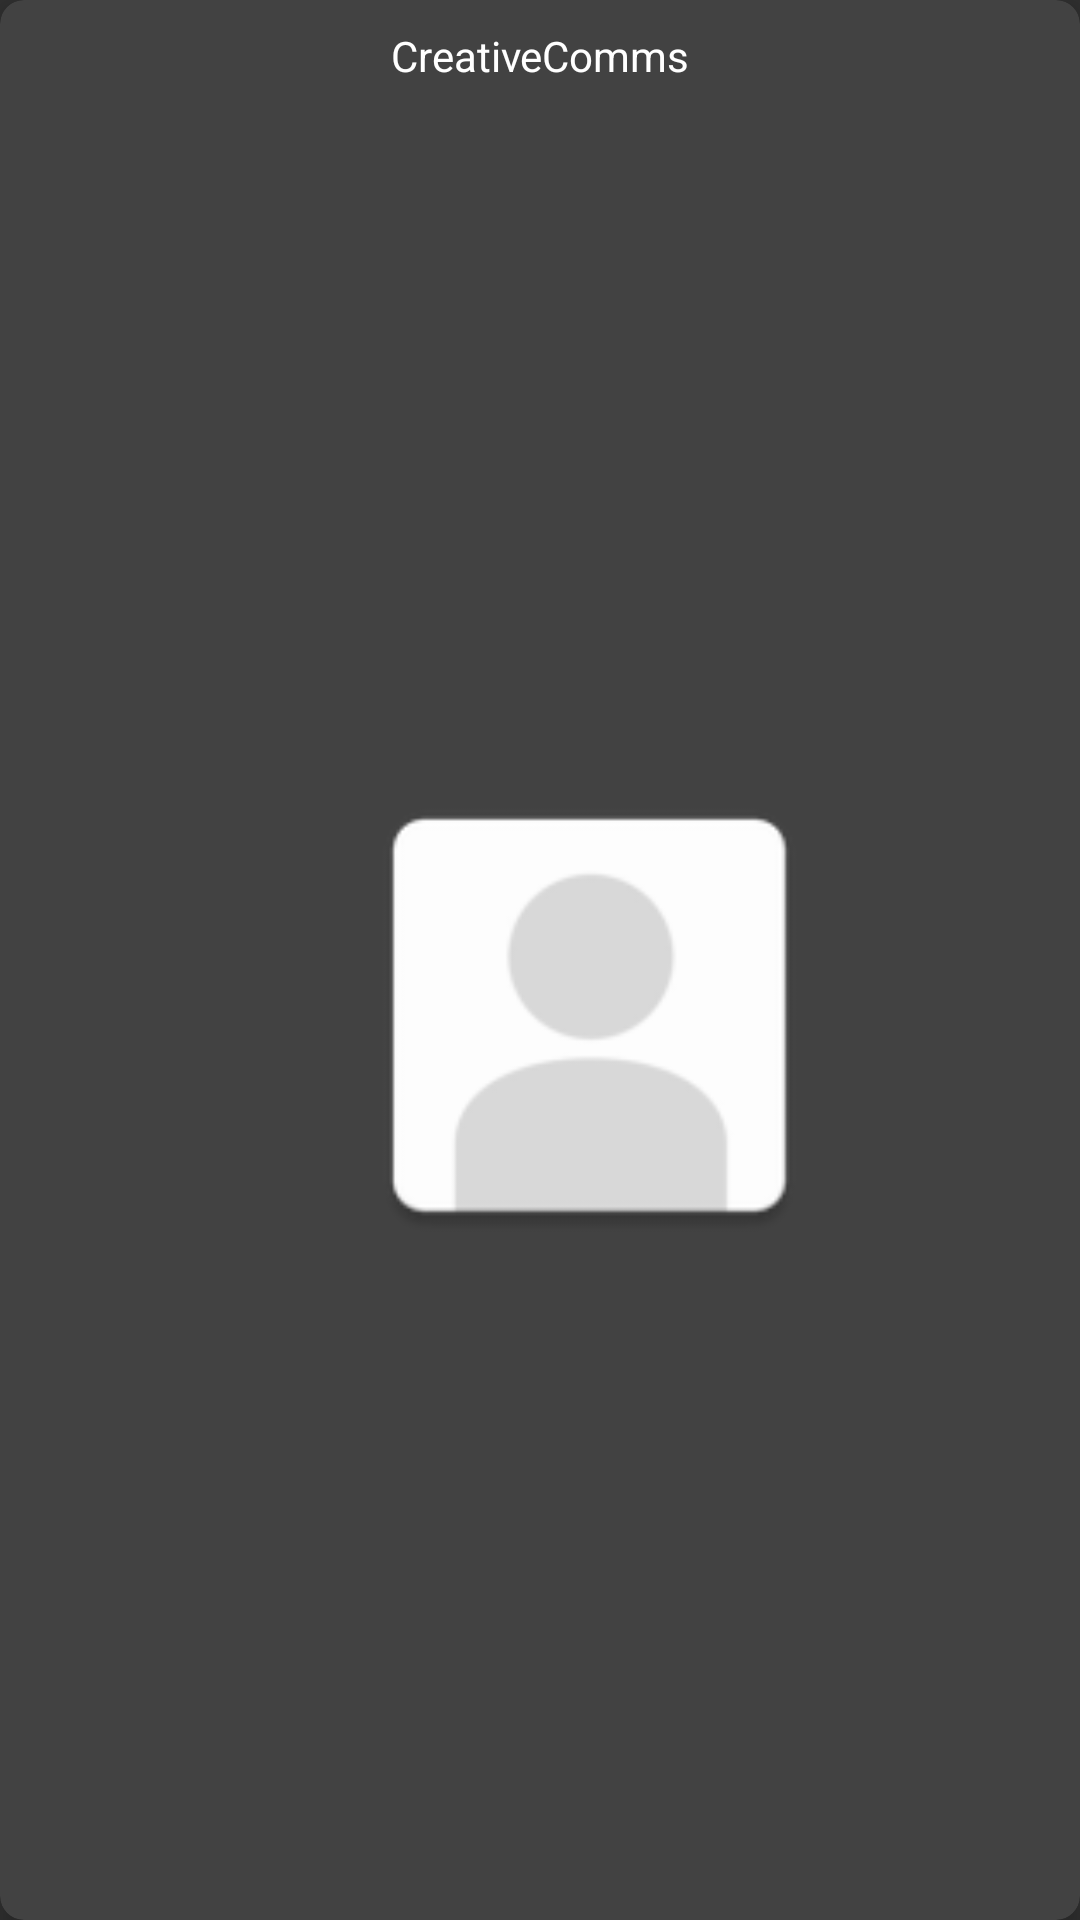

This screen was rendered from an Android layout file. Write that file and the resources it references.
<!-- AndroidManifest.xml: application theme Theme.AppCompat.NoActionBar -->
<!-- res/layout/view_commission_item.xml -->
<?xml version="1.0" encoding="utf-8"?>
<androidx.cardview.widget.CardView
    xmlns:android="http://schemas.android.com/apk/res/android"
    xmlns:app="http://schemas.android.com/apk/res-auto"
    android:layout_width="match_parent"
    android:layout_height="wrap_content"
    android:layout_gravity="center"
    android:layout_margin="10dp"
    app:cardCornerRadius="8dp"
    app:cardElevation="5dp">

    
    <LinearLayout
        android:layout_width="match_parent"
        android:layout_height="match_parent"
        android:orientation="vertical">

        <TextView
            android:id="@+id/commTitle"
            android:layout_width="match_parent"
            android:layout_height="wrap_content"
            android:layout_gravity="center"
            android:layout_margin="5dp"
            android:padding="4dp"
            android:text="@string/app_name"
            android:textAlignment="center"
            android:textColor="@color/white" />

        <LinearLayout
            android:layout_width="match_parent"
            android:layout_height="match_parent"
            android:orientation="horizontal">

            <ImageView
                android:id="@+id/commPic"
                android:layout_width="383dp"
                android:layout_height="173dp"
                android:layout_gravity="center"
                android:layout_margin="5dp"
                android:padding="4dp"
                android:src="@mipmap/ic_launcher" />


        </LinearLayout>
    </LinearLayout>

</androidx.cardview.widget.CardView>
<!-- resources referenced by this layout -->
<resources>
  <!-- mipmap ic_launcher: png bitmap (mipmap-hdpi, 1381 bytes) -->
  <string name="app_name">CreativeComms</string>
  <!-- not gathered from this repository: default colours our renderer supplied (Android Studio template values) -->
  <color name="white">#FFFFFFFF</color>
</resources>
